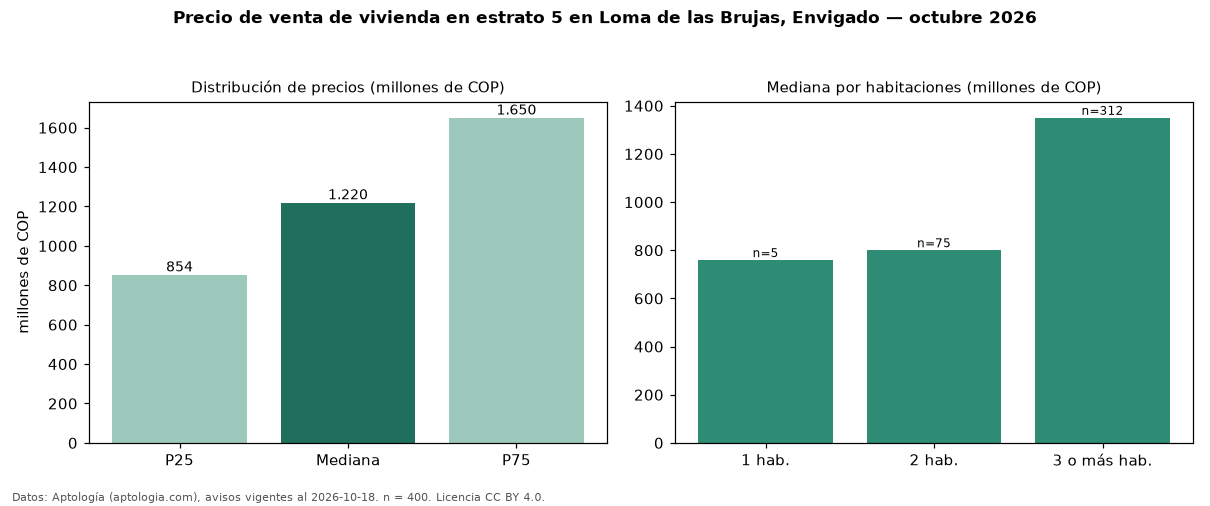

Data behind this chart, as committed beside it:
seccion, metrica, valor, moneda, n
precio, p25, 853750000, COP, 400
precio, mediana, 1220000000, COP, 400
precio, p75, 1650000000, COP, 400
precio, minimo, 370000000, COP, 400
precio, maximo, 4550000000, COP, 400
m2, mediana_precio_m2, 8729486, COP, 394
m2, area_mediana_m2, 136.0, m2, 394
admin, mediana_admin_mes, 674938, COP, 222
banos, mediana_banos, 3.0, , 
parqueadero, pct_con_parqueadero, 97.7, %, 397
estrato, estrato_mas_frecuente, 5, , 400
habitaciones, 1, 759000000, COP, 5
habitaciones, 2, 800000000, COP, 75
habitaciones, 3+, 1350000000, COP, 312
fuente, fecha_datos, 2026-10-18, , 
fuente, atribucion, https://www.aptologia.com/venta/envigado…, , 
fuente, licencia, CC BY 4.0, , 
